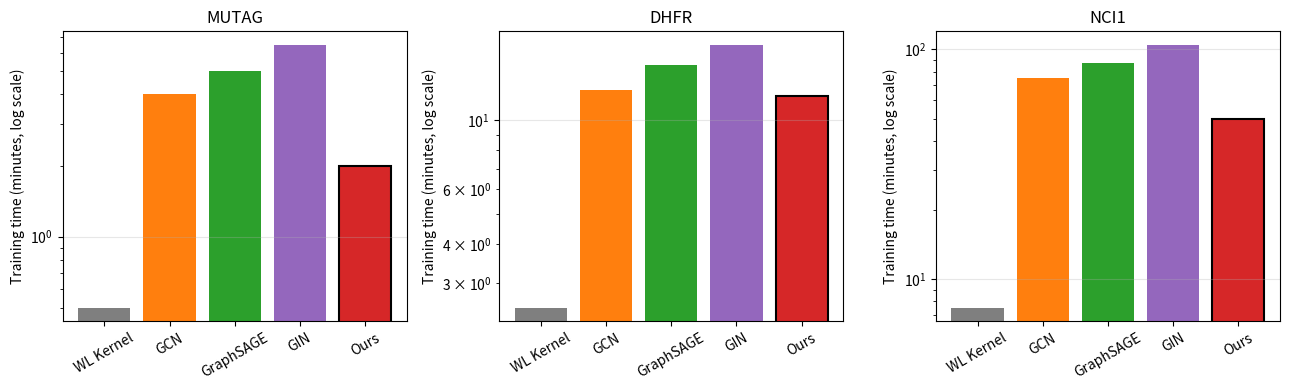

Write the Python code that produced this figure. (Note: this script raises an exception after producing the figure.)
"""
make_efficiency_and_sensitivity_plots.py

Two plots:
  1. Training-time bar chart, from the numbers already in the paper's
     efficiency table (Table~\\ref{tab:efficiency}) -- visualizes the
     "dramatically cheaper" claim.
  2. Sensitivity sweep line plots (accuracy vs. T), reading from the
     CSV saved by run_T_sensitivity_sweep.py.

Run run_T_sensitivity_sweep.py FIRST if you want plot 2 -- this
script will skip it gracefully with a clear message if the CSV isn't
found yet, and still produce plot 1.
"""
import numpy as np
import matplotlib.pyplot as plt
import matplotlib
matplotlib.use('Agg')
import csv
import os

# ── Plot 1: Training time bar chart ─────────────────────────────────
# Values transcribed directly from Table~\ref{tab:efficiency} --
# update these if that table changes.
methods = ['WL Kernel', 'GCN', 'GraphSAGE', 'GIN', 'Ours']
mutag_times = [0.5, 4, 5, 6.5, 2]      # minutes (midpoint of ranges)
dhfr_times  = [2.5, 12.5, 15, 17.5, 12]
nci1_times  = [7.5, 75, 87.5, 105, 50]

fig, axes = plt.subplots(1, 3, figsize=(13, 4), sharey=False)
colors = ['#7f7f7f', '#ff7f0e', '#2ca02c', '#9467bd', '#d62728']

for ax, times, title in zip(
        axes, [mutag_times, dhfr_times, nci1_times],
        ['MUTAG', 'DHFR', 'NCI1']):
    bar_colors = colors[:-1] + ['#d62728']
    bars = ax.bar(methods, times, color=bar_colors)
    bars[-1].set_edgecolor('black')
    bars[-1].set_linewidth(1.5)
    ax.set_ylabel('Training time (minutes, log scale)')
    ax.set_yscale('log')
    ax.set_title(title)
    ax.tick_params(axis='x', rotation=30)
    ax.grid(alpha=0.3, axis='y')

plt.tight_layout()
plt.savefig('paper_outputs/figures/efficiency_barchart.pdf', dpi=200, bbox_inches='tight')
plt.savefig('paper_outputs/figures/efficiency_barchart.png', dpi=200, bbox_inches='tight')
print("Saved paper_outputs/figures/efficiency_barchart.pdf (and .png)")


# ── Plot 2: Sensitivity sweep line plot ─────────────────────────────
csv_path = 'paper_outputs/data/T_sensitivity_results.csv'
if not os.path.exists(csv_path):
    print(f"\n{csv_path} not found -- run run_T_sensitivity_sweep.py "
          f"first if you want the sensitivity plot. Skipping plot 2.")
else:
    data = {}  # dataset -> (T_list, mean_list, std_list)
    with open(csv_path) as f:
        reader = csv.DictReader(f)
        for row in reader:
            ds = row['dataset']
            if ds not in data:
                data[ds] = ([], [], [])
            data[ds][0].append(int(row['T']))
            data[ds][1].append(float(row['mean_acc']))
            data[ds][2].append(float(row['std_acc']))

    fig, ax = plt.subplots(figsize=(6, 4.5))
    markers = ['o', 's', '^', 'D']
    for (ds, (T_list, mean_list, std_list)), marker in zip(data.items(), markers):
        order = np.argsort(T_list)
        T_arr = np.array(T_list)[order]
        mean_arr = np.array(mean_list)[order]
        std_arr = np.array(std_list)[order]
        ax.errorbar(T_arr, mean_arr, yerr=std_arr, marker=marker,
                    label=ds, capsize=3, linewidth=2, markersize=7)

    ax.set_xlabel('Number of filtration steps $T$')
    ax.set_ylabel('Accuracy (%)')
    ax.set_title('PHS sensitivity to filtration granularity')
    ax.legend()
    ax.grid(alpha=0.3)
    plt.tight_layout()
    plt.savefig('paper_outputs/figures/T_sensitivity_plot.pdf', dpi=200, bbox_inches='tight')
    plt.savefig('paper_outputs/figures/T_sensitivity_plot.png', dpi=200, bbox_inches='tight')
    print("Saved paper_outputs/figures/T_sensitivity_plot.pdf (and .png)")
